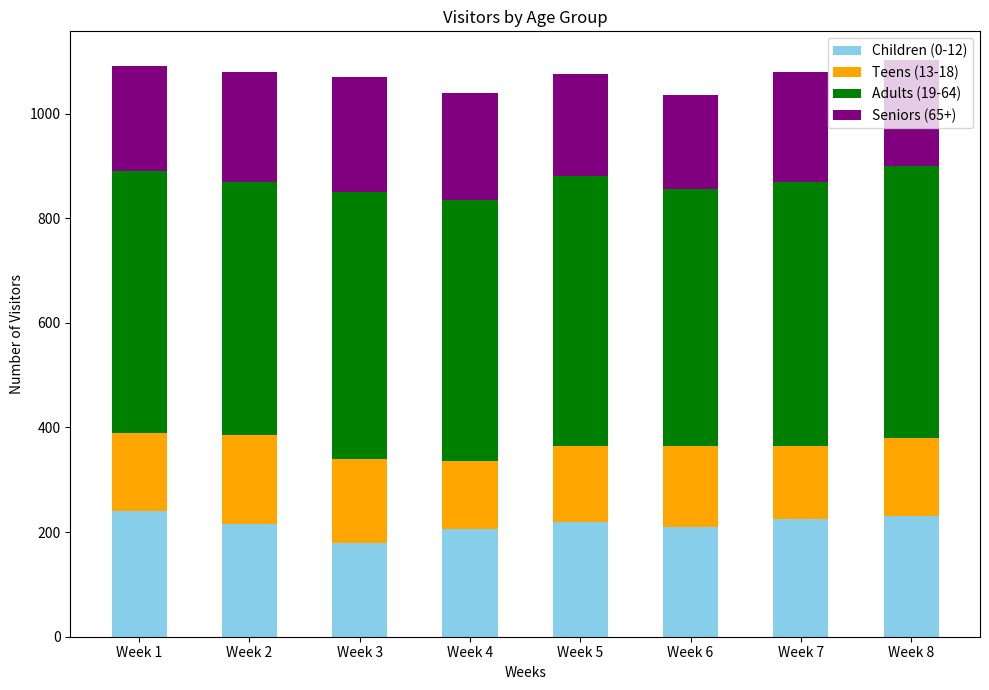

This figure's Python source:

import matplotlib.pyplot as plt

# Given data
data = [
    {'Week': 'Week 1', 'Children (0-12)': 240, 'Teens (13-18)': 150, 'Adults (19-64)': 500, 'Seniors (65+)': 200},
    {'Week': 'Week 2', 'Children (0-12)': 215, 'Teens (13-18)': 170, 'Adults (19-64)': 485, 'Seniors (65+)': 210},
    {'Week': 'Week 3', 'Children (0-12)': 180, 'Teens (13-18)': 160, 'Adults (19-64)': 510, 'Seniors (65+)': 220},
    {'Week': 'Week 4', 'Children (0-12)': 205, 'Teens (13-18)': 130, 'Adults (19-64)': 500, 'Seniors (65+)': 205},
    {'Week': 'Week 5', 'Children (0-12)': 220, 'Teens (13-18)': 145, 'Adults (19-64)': 515, 'Seniors (65+)': 195},
    {'Week': 'Week 6', 'Children (0-12)': 210, 'Teens (13-18)': 155, 'Adults (19-64)': 490, 'Seniors (65+)': 180},
    {'Week': 'Week 7', 'Children (0-12)': 225, 'Teens (13-18)': 140, 'Adults (19-64)': 505, 'Seniors (65+)': 210},
    {'Week': 'Week 8', 'Children (0-12)': 230, 'Teens (13-18)': 150, 'Adults (19-64)': 520, 'Seniors (65+)': 202}
]

# Data preparation
weeks = [d['Week'] for d in data]
children = [d['Children (0-12)'] for d in data]
teens = [d['Teens (13-18)'] for d in data]
adults = [d['Adults (19-64)'] for d in data]
seniors = [d['Seniors (65+)'] for d in data]

# Stacked bar chart setup
bar_width = 0.5  # Set the width of each bar
indices = range(len(weeks))  # Set the positions of the bars

# Plotting
plt.figure(figsize=(10, 7))

# Each "bottom" parameter ensures that the bars stack on top of each other
plt.bar(indices, children, bar_width, label='Children (0-12)', color='skyblue')
plt.bar(indices, teens, bar_width, bottom=children, label='Teens (13-18)', color='orange')
plt.bar(indices, adults, bar_width, bottom=[i+j for i,j in zip(children, teens)], label='Adults (19-64)', color='green')
plt.bar(indices, seniors, bar_width, bottom=[i+j+k for i,j,k in zip(children, teens, adults)], label='Seniors (65+)', color='purple')

# Adding features to the plot
plt.xlabel('Weeks')
plt.ylabel('Number of Visitors')
plt.title('Visitors by Age Group')
plt.xticks(indices, weeks)  # Set the x-axis to show the weeks
plt.legend()

# Display the plot
plt.tight_layout()
plt.show()
